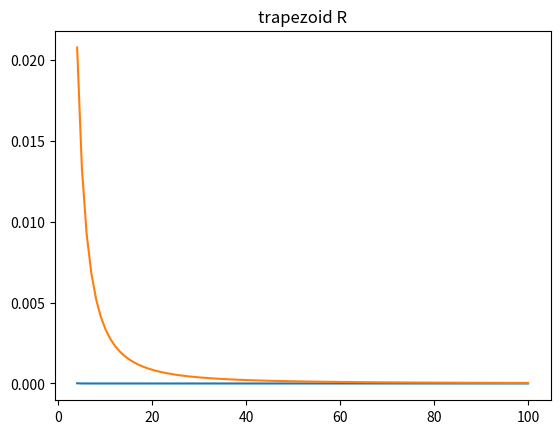
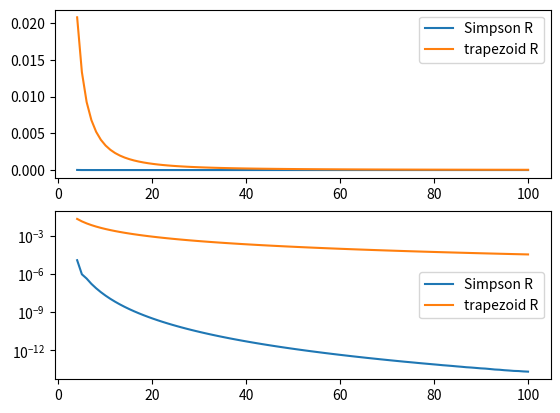

Generate these figures, in order, with matplotlib:
import matplotlib.pyplot as plt
import numpy as np

y = lambda x: 1 / (1 + x ** 2)
y1 = lambda x: x**(1/3)*np.exp(np.sin(x))

def trapezoid(N, func, a, b):
    x = np.linspace(a, b, N + 1)
    I = 0
    for i in range(N):
        I += ((func(x[i]) + func(x[i + 1])) / 2) * (x[i + 1] - x[i])

    print("Integral calculated with trapezoid method is", I)
    return I

def Simpson(N, func, a, b):
    x = np.linspace(a, b, N + 1)
    I = 0
    for i in range(N):
        I += (func(x[i]) + 4*func((x[i] + x[i + 1])/2) + func(x[i + 1])) * ((x[i + 1] - x[i])/6)

    print("Integral calculated with Simpson method is", I)
    return I

def accuracy_check(N_1, N_2, func, a, b, method_name, title, I_true):
    N_curr = N_1
    R_arr = []
    while N_curr < N_2:
        R_arr.append(I_true - method_name(N_curr, func, a, b))
        N_curr += 1
    plt.plot(np.linspace(N_1, N_2, N_2 - N_1), R_arr)
    plt.title(title)
    plt.show()
    return R_arr



#accuracy_check(5, 100, y, -1, 1, trapezoid, 'trapezoid R', np.pi/2)
N_from = 4
N_to = 100
Arr_1 = accuracy_check(N_from, N_to, y, -1, 1, Simpson, 'Simpson R', np.pi/2)
Arr_2 = accuracy_check(N_from, N_to, y, -1, 1, trapezoid, 'trapezoid R', np.pi/2)
fig, ax = plt.subplots(2, 1)
line_space = np.linspace(N_from, N_to, N_to - N_from)
ax[0].plot(line_space, Arr_1, label = 'Simpson R')

ax[0].plot(line_space, Arr_2, label = 'trapezoid R')
ax[1].plot(line_space, Arr_1, label = 'Simpson R')
ax[1].plot(line_space, Arr_2, label = 'trapezoid R')

ax[1].set_yscale('log')

ax[0].legend()
ax[1].legend()
plt.show()